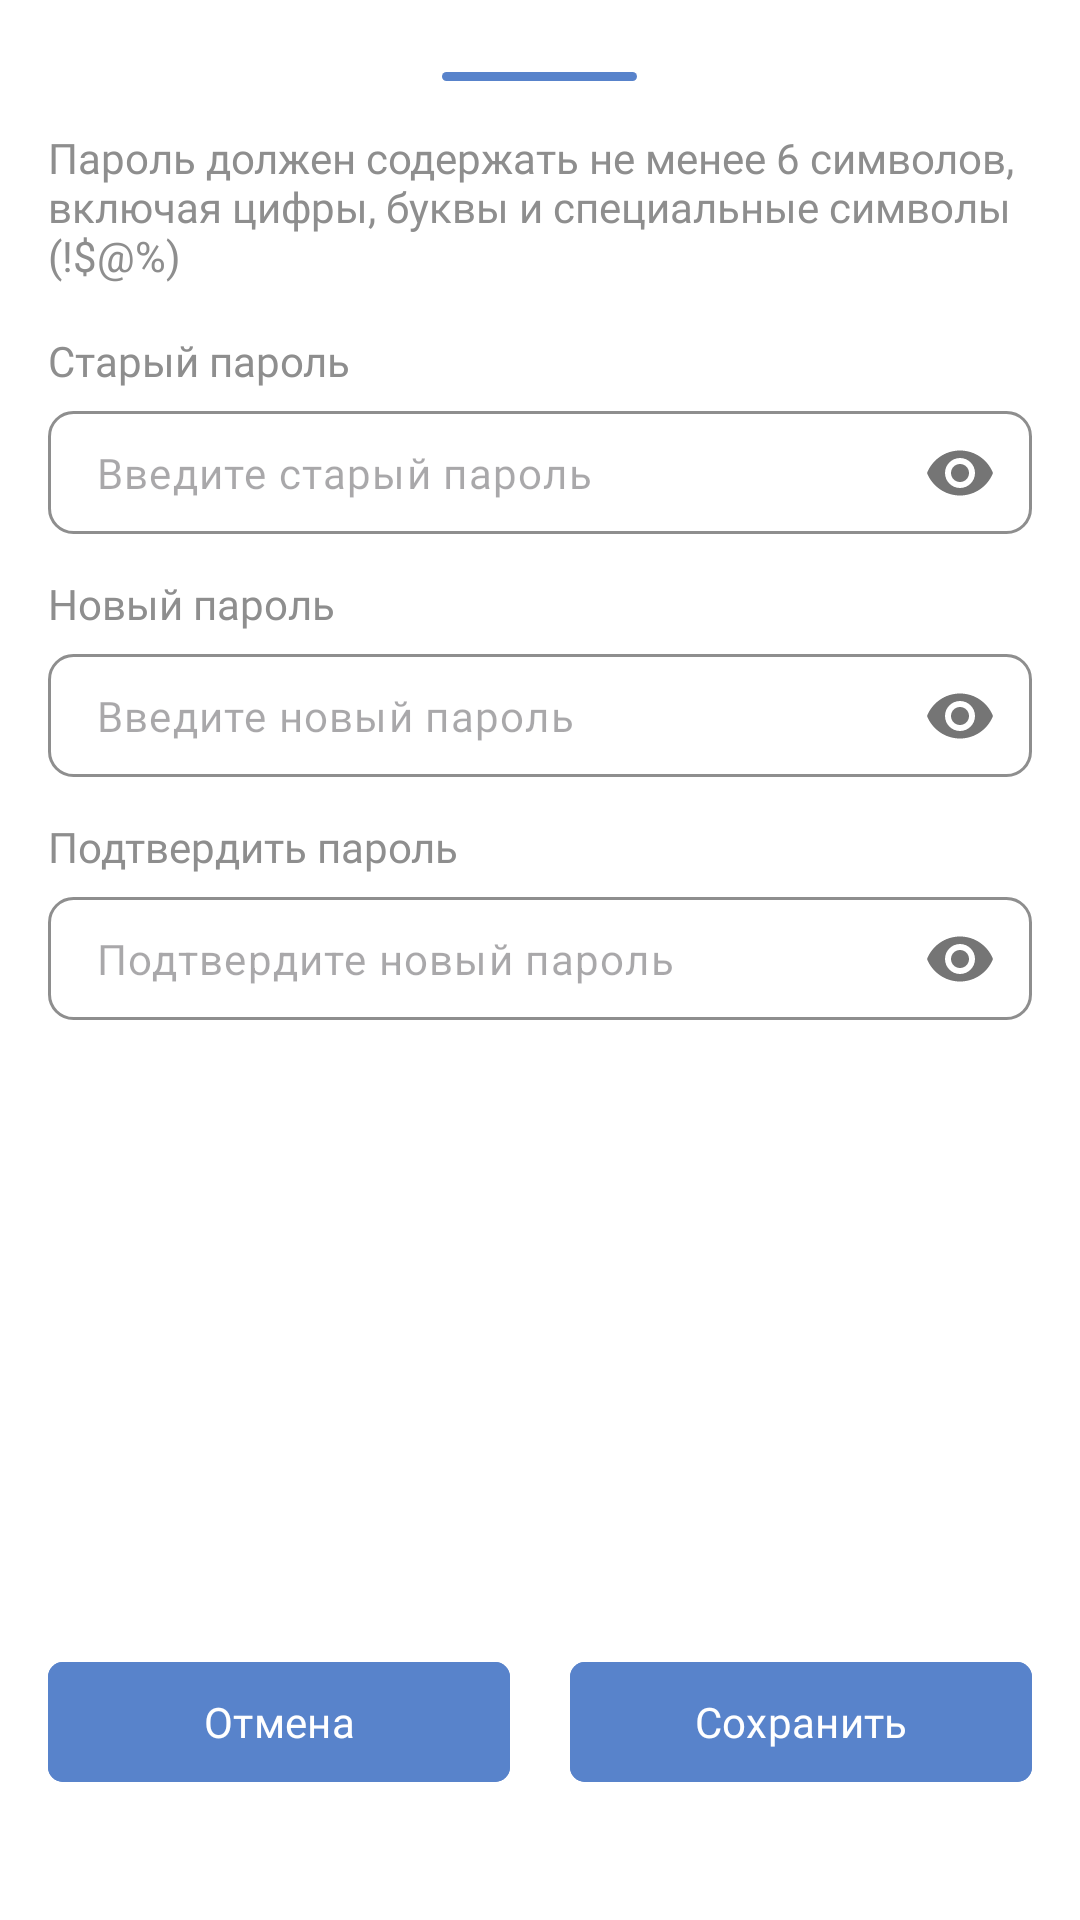

Android layout source for this screen:
<!-- AndroidManifest.xml: application theme Theme.DrivingSchool -->
<!-- res/layout/change_password_bottom_sheet.xml -->
<?xml version="1.0" encoding="utf-8"?>
<LinearLayout xmlns:android="http://schemas.android.com/apk/res/android"
    xmlns:app="http://schemas.android.com/apk/res-auto"
    android:layout_width="match_parent"
    android:layout_height="match_parent"
    xmlns:tools="http://schemas.android.com/tools"
    android:background="@color/white"
    android:orientation="vertical"
    android:padding="6dp">

    <View
        android:layout_width="65dp"
        android:layout_height="3dp"
        android:layout_gravity="center"
        android:layout_marginTop="18dp"
        android:background="@drawable/bottom_sheet_line" />

    <TextView
        android:layout_width="match_parent"
        android:layout_height="wrap_content"
        android:layout_gravity="center_horizontal"
        android:layout_marginHorizontal="10dp"
        android:layout_marginTop="16dp"
        android:fontFamily="@font/roboto_regular"
        android:maxWidth="330dp"
        android:text="@string/password_description"
        android:textColor="@color/gray" />

    <TextView
        android:id="@+id/tvOldPassword"
        android:fontFamily="@font/roboto_regular"
        android:layout_width="match_parent"
        android:layout_height="wrap_content"
        android:layout_marginHorizontal="10dp"
        android:layout_marginTop="16dp"
        android:text="@string/old_password"
        android:textColor="@color/gray"
        android:textSize="14sp" />

    <com.google.android.material.textfield.TextInputLayout
        android:id="@+id/til_old_password"
        android:layout_width="match_parent"
        android:layout_height="wrap_content"
        android:layout_marginHorizontal="10dp"
        android:layout_marginTop="4dp"
        app:hintEnabled="false"
        app:passwordToggleEnabled="true">

        <EditText
            android:id="@+id/edtOldPassword"
            android:layout_width="match_parent"
            android:layout_height="wrap_content"
            android:background="@drawable/bg_et_change_password"
            android:hint="@string/input_old_password"
            android:inputType="textPassword"
            android:textColor="@color/black"
            android:fontFamily="@font/roboto_regular"
            android:paddingHorizontal="16dp"
            android:paddingVertical="11dp"
            android:textSize="14sp"
            tools:ignore="Autofill" />

    </com.google.android.material.textfield.TextInputLayout>

    <TextView
        android:id="@+id/tvNewPassword"
        android:layout_width="match_parent"
        android:layout_height="wrap_content"
        android:layout_marginHorizontal="10dp"
        android:layout_marginTop="10dp"
        android:fontFamily="@font/roboto_regular"
        android:text="@string/new_password"
        android:textColor="#8E8E8E"
        android:textSize="14sp" />

    <com.google.android.material.textfield.TextInputLayout
        android:id="@+id/til_new_password"
        android:layout_width="match_parent"
        android:layout_height="wrap_content"
        android:layout_marginHorizontal="10dp"
        android:layout_marginTop="4dp"
        app:hintEnabled="false"
        app:passwordToggleEnabled="true">

        <EditText
            android:id="@+id/etNewPassword"
            android:layout_width="match_parent"
            android:layout_height="wrap_content"
            android:background="@drawable/bg_et_change_password"
            android:hint="@string/input_new_password"
            android:inputType="textPassword"
            android:textColor="@color/black"
            android:paddingHorizontal="16dp"
            android:fontFamily="@font/roboto_regular"
            android:paddingVertical="11dp"
            android:textSize="14sp"
            tools:ignore="Autofill" />

    </com.google.android.material.textfield.TextInputLayout>


    <TextView
        android:id="@+id/tvConfirmPassword"
        android:layout_width="match_parent"
        android:layout_height="wrap_content"
        android:layout_marginHorizontal="10dp"
        android:layout_marginTop="10dp"
        android:fontFamily="@font/roboto_regular"
        android:text="@string/confirm_password"
        android:textColor="#8E8E8E"
        android:textSize="14sp" />

    <com.google.android.material.textfield.TextInputLayout
        android:id="@+id/til_confirm_password"
        android:layout_width="match_parent"
        android:layout_height="wrap_content"
        android:layout_marginHorizontal="10dp"
        android:layout_marginTop="4dp"
        app:hintEnabled="false"
        app:passwordToggleEnabled="true">

        <EditText
            android:id="@+id/etConfirmPassword"
            android:layout_width="match_parent"
            android:layout_height="wrap_content"
            android:background="@drawable/bg_et_change_password"
            android:hint="@string/input_confirm_password"
            android:inputType="textPassword"
            android:textColor="@color/black"
            android:paddingHorizontal="16dp"
            android:paddingVertical="11dp"
            android:textSize="14sp"
            tools:ignore="Autofill" />

    </com.google.android.material.textfield.TextInputLayout>

    <TextView
        android:id="@+id/tv_error"
        android:layout_width="match_parent"
        android:layout_height="wrap_content"
        android:layout_marginHorizontal="12dp"
        android:layout_marginTop="10dp"
        android:text=""
        android:fontFamily="@font/roboto_regular"
        android:textSize="14sp"
        android:textColor="@color/red" />

    <LinearLayout
        android:layout_width="match_parent"
        android:layout_height="match_parent"
        android:paddingBottom="36dp"
        android:layout_marginHorizontal="10dp"
        android:weightSum="2"
        android:orientation="horizontal"
        android:layout_marginTop="12dp"
        android:gravity="center_horizontal"
        android:paddingTop="12dp">


        <com.google.android.material.button.MaterialButton
            android:id="@+id/btnCancel"
            android:layout_width="0dp"
            android:layout_height="wrap_content"
            android:layout_gravity="bottom"
            android:backgroundTint="@color/light_blue"
            android:layout_weight="1"
            android:fontFamily="@font/roboto_regular"
            android:text="@string/cancel"
            android:textColor="@color/white"
            android:textSize="14sp"
            app:cornerRadius="5dp" />

        <com.google.android.material.button.MaterialButton
            android:id="@+id/btnSavePassword"
            android:layout_width="0dp"
            android:layout_height="wrap_content"
            android:layout_weight="1"
            android:layout_marginStart="20dp"
            android:fontFamily="@font/roboto_regular"
            android:layout_gravity="bottom"
            android:backgroundTint="@color/light_blue"
            android:text="@string/save_lower"
            android:textColor="@color/white"
            app:cornerRadius="5dp" />

    </LinearLayout>


</LinearLayout>
<!-- resources referenced by this layout -->
<resources>
  <color name="black">#FF000000</color>
  <color name="gray">#8E8E8E</color>
  <color name="light_blue">#5883CB</color>
  <color name="red">#EB5757</color>
  <color name="white">#FFFFFFFF</color>
  <!-- drawable bg_et_change_password (drawable) -->
  <?xml version="1.0" encoding="utf-8"?>
  <shape xmlns:android="http://schemas.android.com/apk/res/android" android:shape="rectangle">
      <corners android:radius="8dp"/>
      <stroke android:color="@color/gray" android:width="1dp"/>
      <solid android:color="@color/white"/>
  </shape>
  <!-- drawable bottom_sheet_line (drawable) -->
  <?xml version="1.0" encoding="utf-8"?>
  <shape xmlns:android="http://schemas.android.com/apk/res/android" android:shape="rectangle">
      <solid android:color="@color/light_blue"/>
      <size android:width="65dp" android:height="3dp"/>
      <corners android:radius="2dp"/>
  </shape>
  <string name="cancel">Отмена</string>
  <string name="confirm_password">Подтвердить пароль</string>
  <string name="input_confirm_password">Подтвердите новый пароль</string>
  <string name="input_new_password">Введите новый пароль</string>
  <string name="input_old_password">Введите старый пароль</string>
  <string name="new_password">Новый пароль</string>
  <string name="old_password">Старый пароль</string>
  <string name="password_description">Пароль должен содержать не менее 6 символов, включая цифры, буквы и специальные символы (!$@%)</string>
  <string name="save_lower">Сохранить</string>
  <style name="Theme.DrivingSchool" parent="Base.Theme.DrivingSchool">
          <item name="android:forceDarkAllowed" tools:targetApi="q">false</item>
      </style>
  <style name="Base.Theme.DrivingSchool" parent="Theme.Material3.DayNight.NoActionBar">
          
          
          <item name="android:statusBarColor">@color/gray_btn</item>
      </style>
  <color name="gray_btn">#E3E3E3</color>
</resources>
